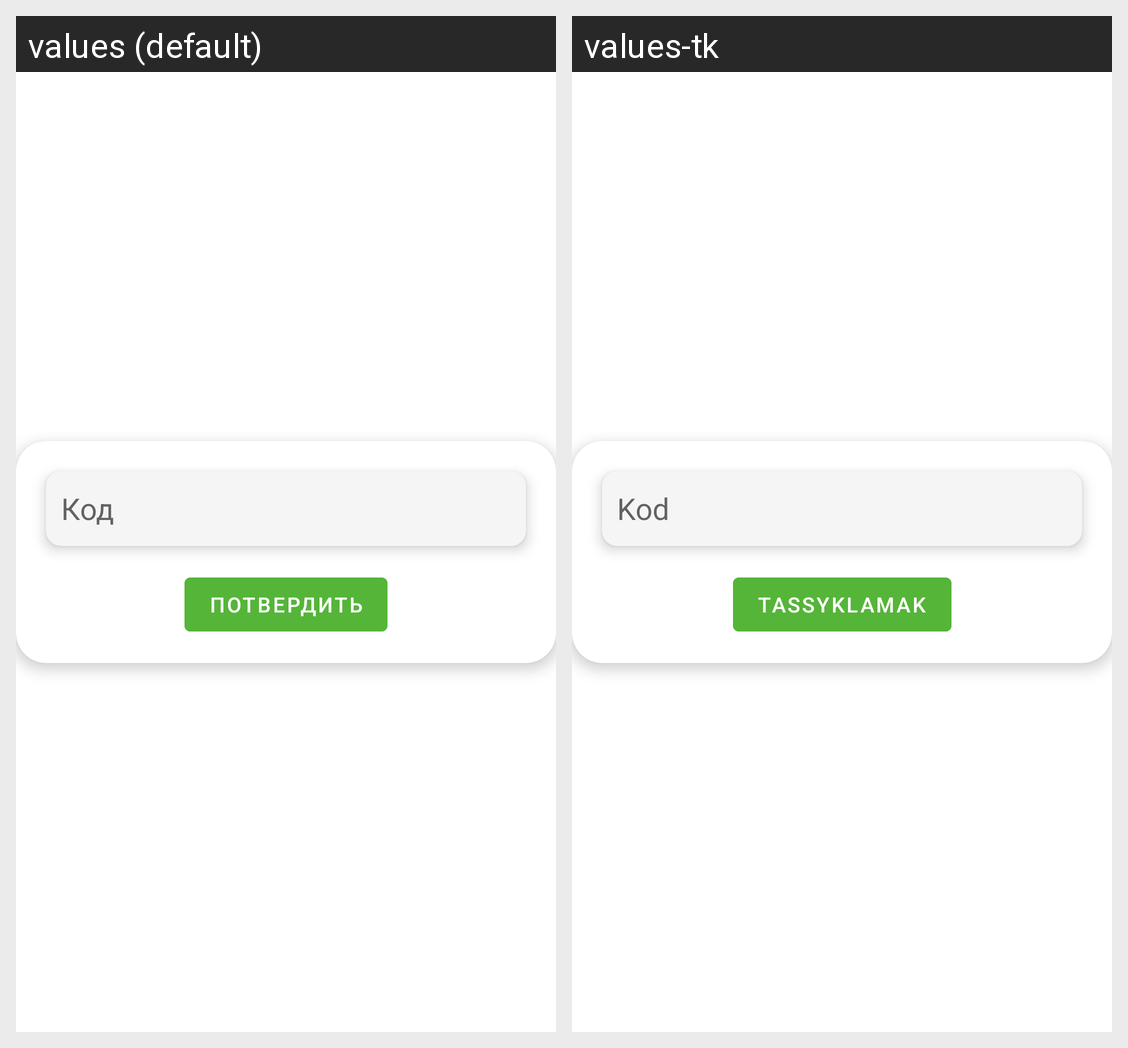

Locale-by-locale string values for the Android screen shown in this grid:
Android screen res/layout/pay_dialog.xml rendered under 2 locales, left to right: values (default), values-tk. Device: Nexus 5 (rendered at 1080×1920; each locale shown at half size, 540×960, under a caption strip naming it); theme Theme.Arzan.
Strings drawn on this screen, with the default value and each locale's value (text and hints the layout hard-codes, and strings that could not be matched under every locale, appear in the picture but are not listed):

code
  values: Код
  values-tk: Kod

tassyklamak
  values: Потвердить
  values-tk: Tassyklamak
